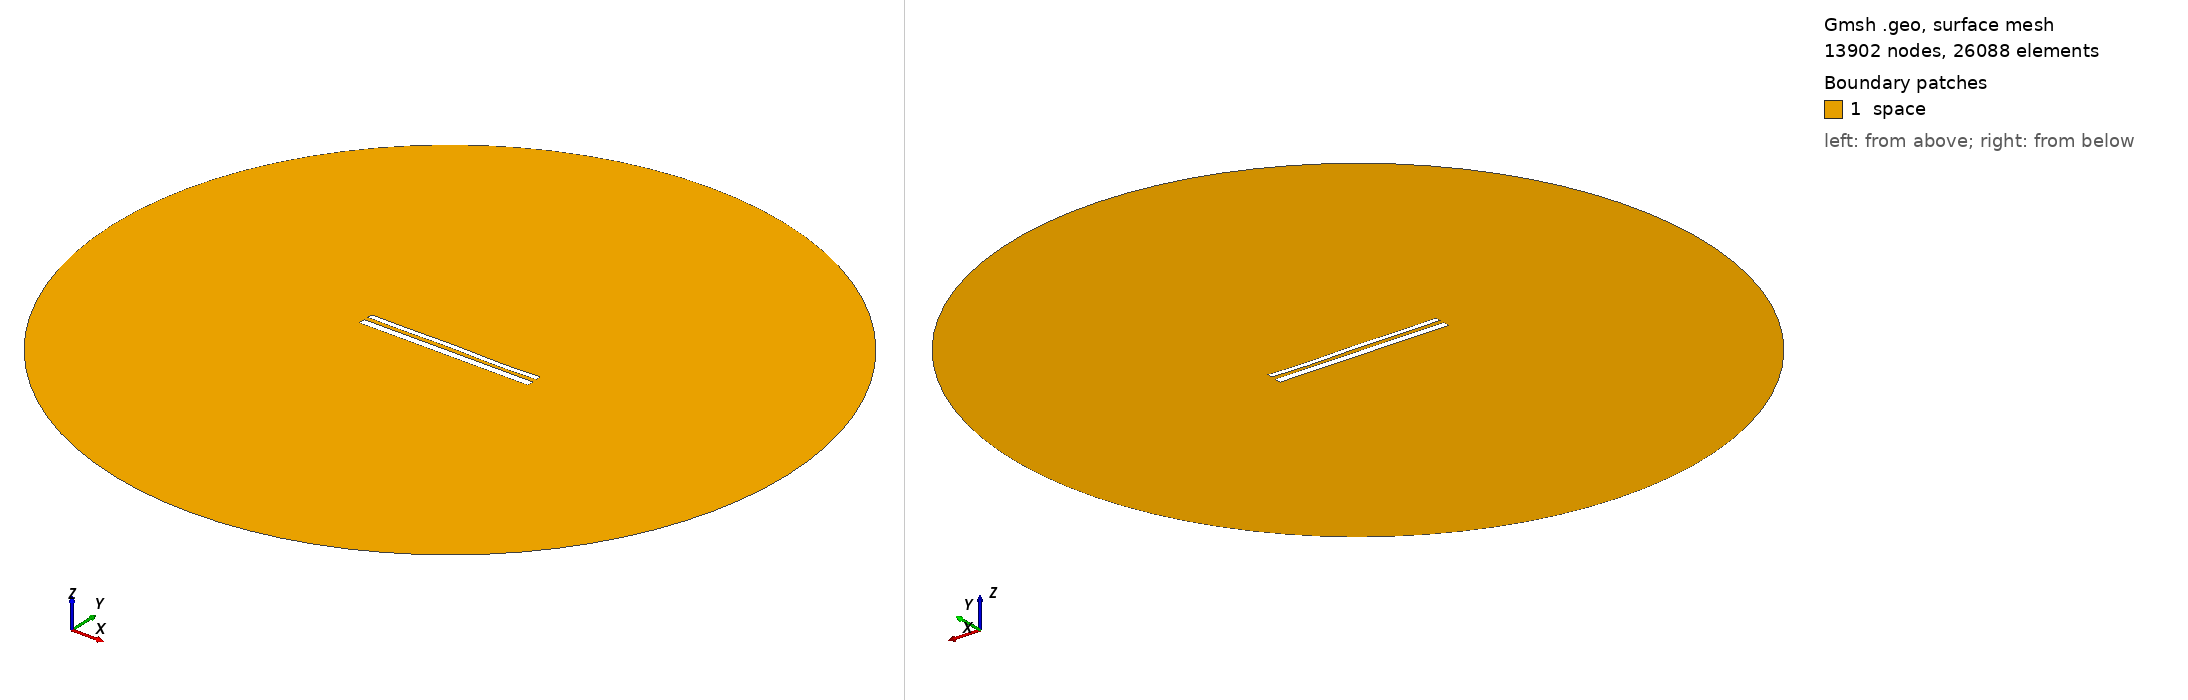

Gmsh geometry script, surface-meshed: 13902 nodes, 26088 surface elements. Boundary patches (legend numbers): 1 space. Left view from above one corner, right view from below the opposite corner. Legend entries are the model's physical surfaces. The drawing asked Gmsh for element sizes between 1% and 20% of the model's largest extent; the script's own settings can give other sizes.

=== 11941.geo (drawn) ===
//---------------------------------------
// Geometry kernel
//---------------------------------------

SetFactory("OpenCASCADE");



//---------------------------------------
// Parameters of the geometry
//---------------------------------------

// Overetch of the upper plate
overetch = 0.375;

// Distance between the plates
distance = 2.5;

// Discretization over the x axis (for the deformation)
nx = 50; 

// Length of the plate
L = 100 - overetch; 

// Number of modes
n = 4; 

// 1st mode coefficient
coeff(1) = -0.15;
beta(1) = 0.596864 * 3.1415926535 / L;

// 2nd mode coefficient
coeff(2) = 0.0;
beta(2) = 1.49418 * 3.1415926535 / L;

// 3rd mode coefficient
coeff(3) = 0.07499999999999998;
beta(3) = 2.50025 * 3.1415926535 / L;

// 4th mode coefficient
coeff(4) = -0.15;
beta(4) = 3.49999 * 3.1415926535 / L;



//---------------------------------------
// Upper plate (deformed rectangle)
//---------------------------------------

// Coordiantes of the upper plate
xmin = -50;
xmax = 50 - overetch;

// Height of the upper plate
yheight = 4 - 2 * overetch;

// Indexes of the points
UpperID[] = {};
LowerID[] = {};
LeftID[] = {};
RightID[] = {};

// Point index
p = 1;

// Horizontal edges
For i In {1:nx}
    x = xmin + (i-1)*(xmax - xmin)/(nx-1);

    y_bottom = distance / 2 + overetch;
    For j In {1:n}
        C = (Cosh(beta(j)*L) + Cos(beta(j)*L)) / (Sinh(beta(j)*L) + Sin(beta(j)*L));
        y_bottom  = y_bottom + coeff(j) * (Cosh(beta(j)*(x+50)) - Cos(beta(j)*(x+50)) - C * (Sinh(beta(j)*(x+50)) - Sin(beta(j)*(x+50))));
    EndFor

    y_top = y_bottom + yheight;

    Point(p) = {x, y_top, 0, 1.0};
    UpperID[i] = p;
    p = p + 1;

    Point(p) = {x, y_bottom, 0, 1.0};
    LowerID[i] = p;
    p = p + 1;
EndFor

// Create point lists
UpperPts[] = {}; LowerPts[] = {};
For i In {1:nx}
  UpperPts[] += {UpperID[i]};
  LowerPts[] += {LowerID[i]};
EndFor

// Build splines
Spline(1) = {UpperPts[]};
Spline(2) = {LowerPts[]};
Line(3) = {LowerPts[nx-1], UpperPts[nx-1]};
Line(4) = {LowerPts[0], UpperPts[0]};

// Build the plane surface
Curve Loop(1) = {2, 3, -1, -4};
Plane Surface(1) = {1};



//---------------------------------------
// Lower plate (rectangle)
//---------------------------------------

// Vertices
Point(1001) = {-50, -1, 0, 1.0};
Point(1002) = { 50, -1, 0, 1.0};
Point(1003) = { 50,  -5, 0, 1.0};
Point(1004) = {-50,  -5, 0, 1.0};

// Edges
Line(5) = {1001, 1002};
Line(6) = {1002, 1003};
Line(7) = {1003, 1004};
Line(8) = {1004, 1001};

// Plane surface
Line Loop(2) = {5, 6, 7, 8};
Plane Surface(2) = {2}; 



//---------------------------------------
// Outer (fictious) boundary
//---------------------------------------

// Points
Point(1005) = {0, 0, 0};       // Center
Point(1006) = {200, 0, 0};     // Start point
Point(1007) = {0, 200, 0};     // 90 degrees
Point(1008) = {-200, 0, 0};    // 180 degrees
Point(1009) = {0, -200, 0};    // 270 degrees

// Circle arcs (each needs start, center, end)
Circle(9) = {1006, 1005, 1007};
Circle(10) = {1007, 1005, 1008};
Circle(11) = {1008, 1005, 1009};
Circle(12) = {1009, 1005, 1006};

// Plane surface for the entire domain
Curve Loop(3) = {9, 10, 11, 12};
Surface(3) = {3};

// Subtract the plates from the whole domain to obtain the actual domain where we want to solve the equations
BooleanDifference{ Surface{3}; Delete; }{ Surface{1}; Surface{2}; Delete; }




//---------------------------------------
// Transfinite Lines/Curves
//---------------------------------------

// Set the number of points on the boundaries
r = 7;

// Plates
Transfinite Curve {1, 2} = 50*r Using Progression 1;
Transfinite Curve {3, 4} = 2*r Using Progression 1;
Transfinite Line {5, 7} = 50*r Using Progression 1;
Transfinite Line {6, 8} = 2*r Using Progression 1;

// Outer boundary
Transfinite Line {9, 10, 11, 12} = 20 Using Progression 1;



//---------------------------------------
// Physical groups
//---------------------------------------                

// Physical curves (boundaries)
Physical Line("force_segment", 10) = {2};
Physical Line("upper_plate", 11) = {1, 3, 4};
Physical Line("lower_plate", 12) = {5, 6, 7, 8};
Physical Line("boundary", 20) = {9, 10, 11, 12};

// Physical Surfaces
Physical Surface("space", 30) = {3};



//---------------------------------------
// 6. Generate the Mesh
//---------------------------------------

// 2D mesh generation
Mesh 2;
